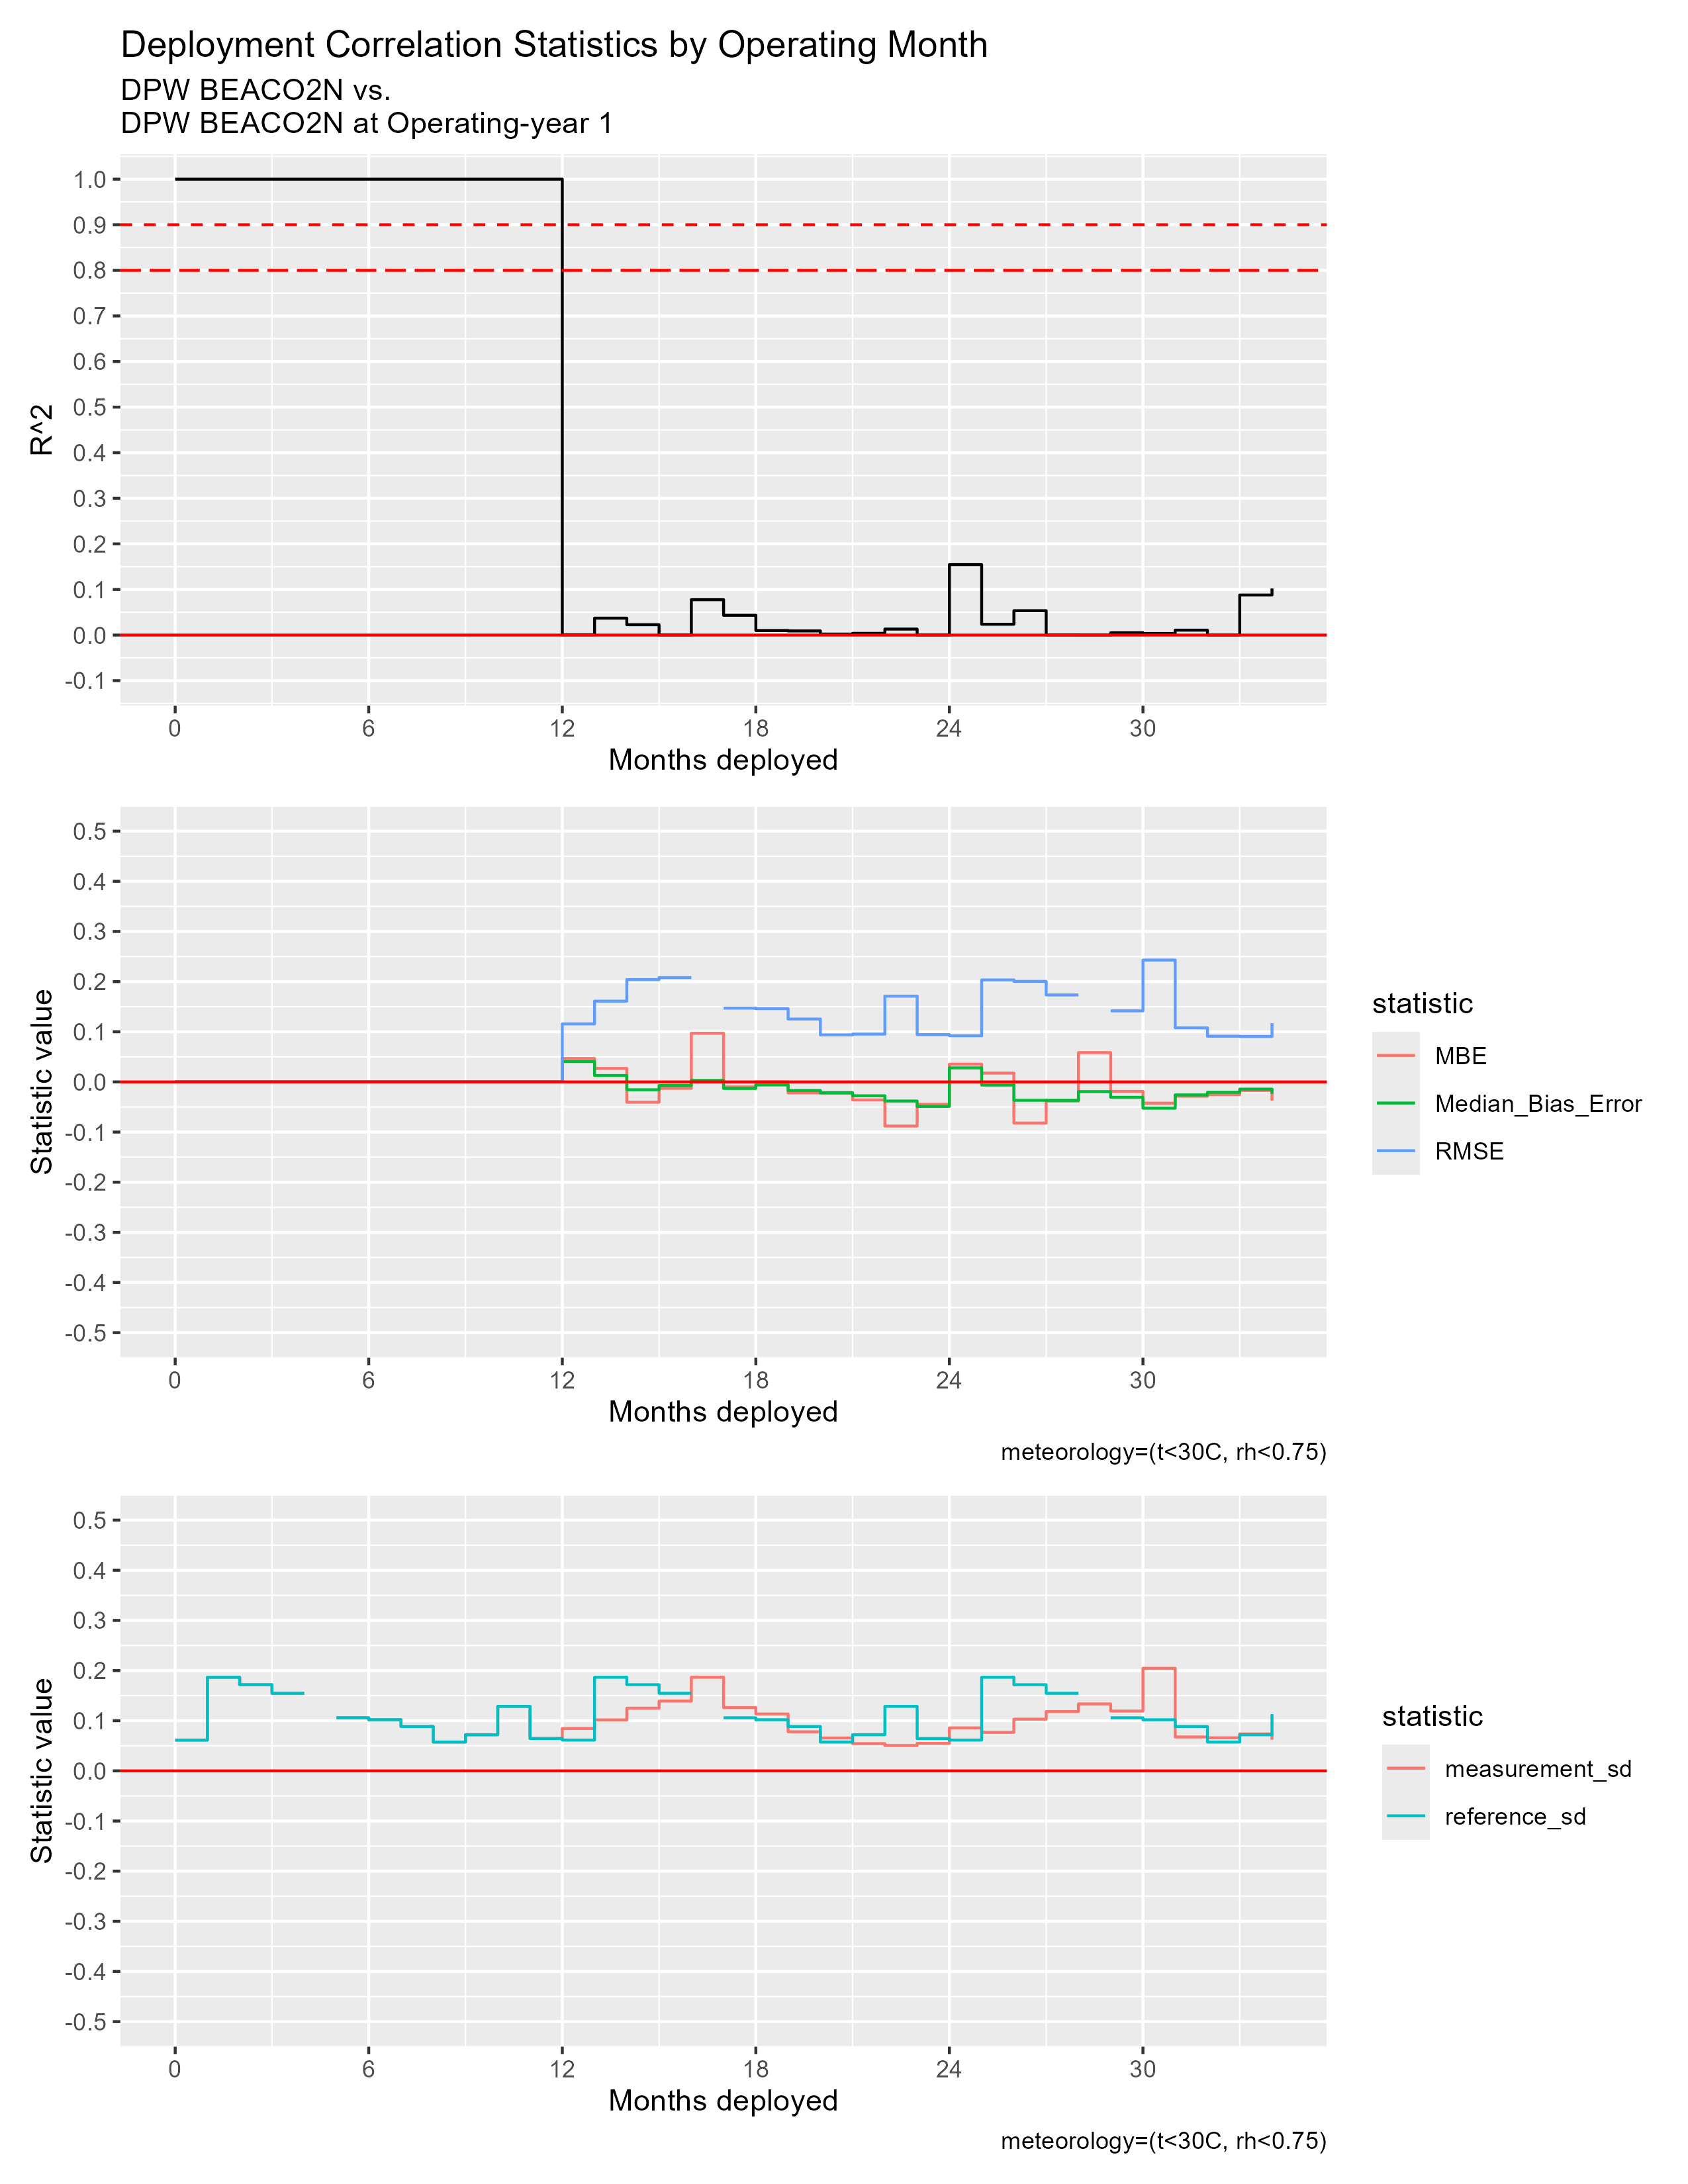

Data behind this chart, as committed beside it:
mos_into_deployment, R^2, RMSE, MBE, Median_Bias_Error, measurement_sd, reference_sd
0, 1, 0, 0, 0, 0.0614, 0.0614
1, 1, 0, 0, 0, 0.1866, 0.1866
2, 1, 0, 0, 0, 0.1718, 0.1718
3, 1, 0, 0, 0, 0.1547, 0.1547
4, 1, 0, 0, 0, 0.5774, 0.5774
5, 1, 0, 0, 0, 0.1059, 0.1059
6, 1, 0, 0, 0, 0.1019, 0.1019
7, 1, 0, 0, 0, 0.08842, 0.08842
8, 1, 0, 0, 0, 0.05749, 0.05749
9, 1, 0, 0, 0, 0.07203, 0.07203
10, 1, 0, 0, 0, 0.1286, 0.1286
11, 1, 0, 0, 0, 0.06449, 0.06449
12, 5.963215039215738e-4, 0.1157, 0.0467, 0.04057, 0.08441, 0.0614
13, 0.03708, 0.1611, 0.02691, 0.01276, 0.1016, 0.1866
14, 0.02272, 0.2039, -0.0405, -0.01564, 0.125, 0.1718
15, 1.2388214326721595e-4, 0.208, -0.01278, -0.007194, 0.1392, 0.1547
16, 0.0776, 0.6619, 0.097, 0.003041, 0.1866, 0.5774
17, 0.04337, 0.1471, -0.01, -0.013, 0.1262, 0.1059
18, 0.009969, 0.1461, -8.270057174236139e-5, -0.006029, 0.1133, 0.1019
19, 0.00908, 0.1254, -0.02194, -0.01719, 0.07795, 0.08842
20, 0.002165, 0.09373, -0.02275, -0.02139, 0.06556, 0.05749
21, 0.003798, 0.09533, -0.03594, -0.02763, 0.05435, 0.07203
22, 0.01313, 0.171, -0.08802, -0.03815, 0.05061, 0.1286
23, 1.4015855570454703e-4, 0.09439, -0.04462, -0.04881, 0.05476, 0.06449
24, 0.1545, 0.09203, 0.03535, 0.02795, 0.08572, 0.0614
25, 0.02371, 0.2034, 0.01754, -0.00629, 0.07684, 0.1866
26, 0.05348, 0.2004, -0.08204, -0.03663, 0.1031, 0.1718
27, 2.6418495357061797e-4, 0.1734, -0.0381, -0.03673, 0.1182, 0.1547
28, 8.25875068846115e-5, 0.6642, 0.05849, -0.01935, 0.1335, 0.5774
29, 0.00504, 0.1417, -0.01894, -0.03073, 0.1192, 0.1059
30, 0.003528, 0.243, -0.04237, -0.05237, 0.2046, 0.1019
31, 0.01078, 0.1079, -0.02852, -0.02596, 0.06758, 0.08842
32, 4.0573909111792024e-5, 0.09111, -0.02548, -0.02067, 0.06591, 0.05749
33, 0.08787, 0.09057, -0.01699, -0.01441, 0.07362, 0.07203
34, 0.1022, 0.1172, -0.03747, -0.02355, 0.06217, 0.1131
